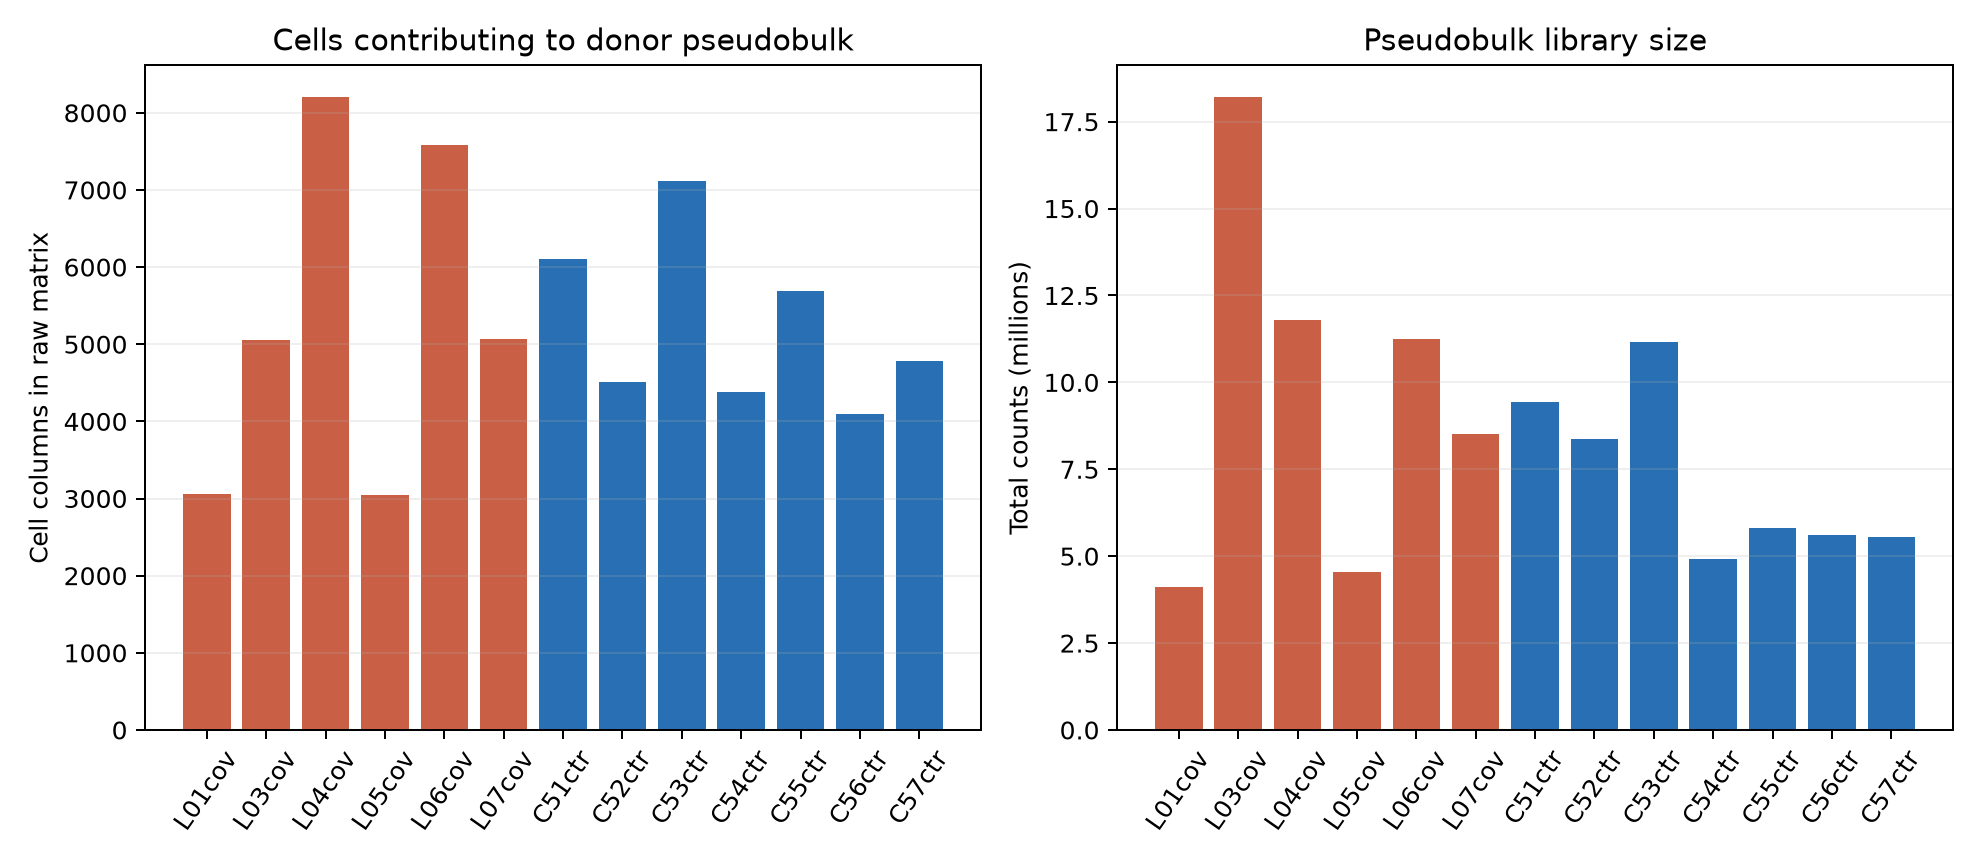

Values plotted in this chart, from the file beside it:
sample_id, matrix_cells, library_counts, detected_genes, source_libraries, age, sex, condition, analysis_partition, annotated_cells
C51ctr, 6099, 9430845, 28880, 1, 70.0, female, Control, discovery, 6098
C52ctr, 4513, 8358414, 27448, 1, 69.0, female, Control, validation, 4513
C53ctr, 7120, 11151363, 29582, 1, 79.0, male, Control, discovery, 7120
C54ctr, 4382, 4911587, 26605, 1, 72.0, female, Control, validation, 4382
C55ctr, 5685, 5817344, 27143, 1, 69.0, male, Control, discovery, 5685
C56ctr, 4090, 5617927, 27223, 1, 75.0, male, Control, validation, 4090
C57ctr, 4789, 5546969, 27185, 1, 68.0, male, Control, discovery, 4789
L01cov, 3060, 4107209, 26035, 1, 70.0, male, COVID-19, validation, 3060
L03cov, 5060, 18208426, 29431, 1, 73.0, male, COVID-19, discovery, 5060
L04cov, 8204, 11796843, 27983, 2, , female, COVID-19, validation, 8204
L05cov, 3052, 4555013, 25579, 1, 78.0, female, COVID-19, discovery, 3052
L06cov, 7582, 11237248, 27852, 1, 80.0, female, COVID-19, validation, 7582
L07cov, 5074, 8523361, 27740, 1, 80.0, male, COVID-19, discovery, 5074
